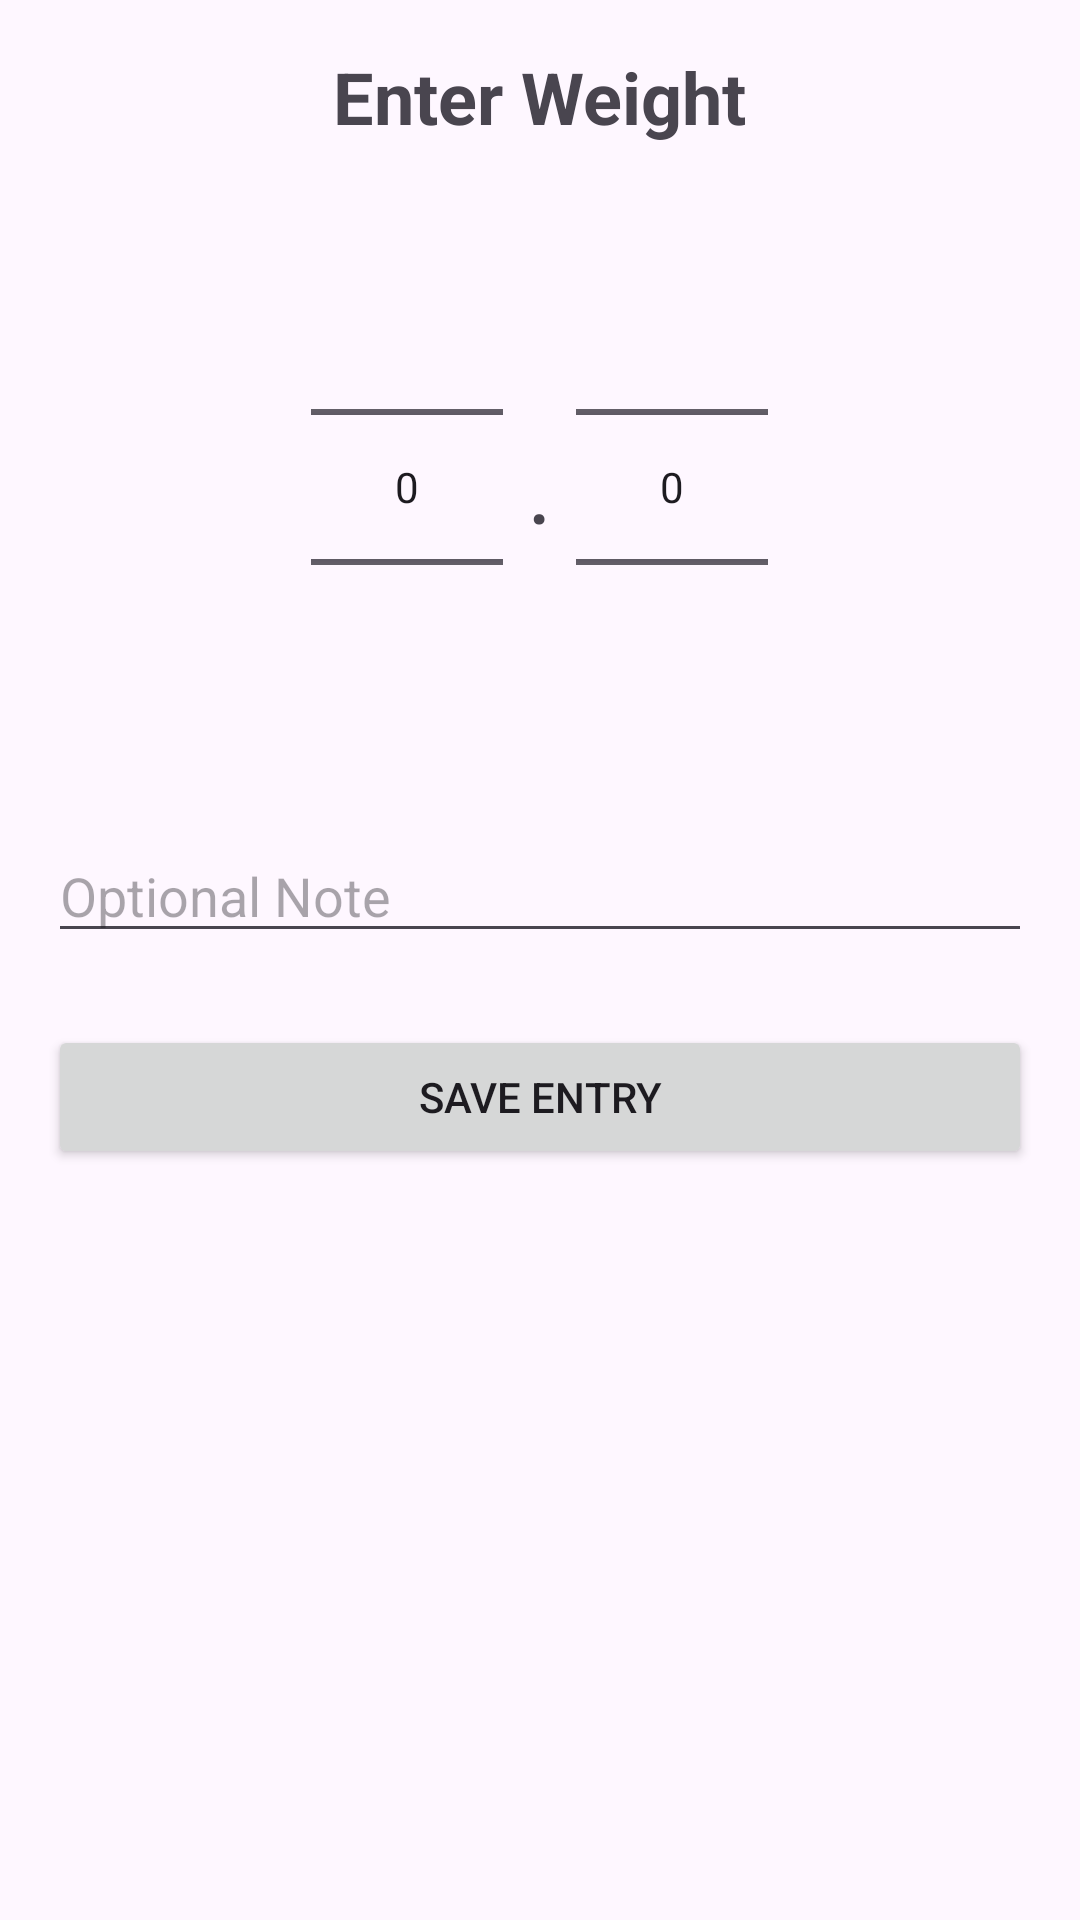

Layout XML and referenced resources for this Android screen:
<!-- AndroidManifest.xml: application theme Theme.Weighday -->
<!-- res/layout/fragment_add_weight.xml -->
<?xml version="1.0" encoding="utf-8"?>
<LinearLayout xmlns:android="http://schemas.android.com/apk/res/android"
    android:layout_width="match_parent"
    android:layout_height="match_parent"
    android:orientation="vertical"
    android:padding="16dp"
    android:gravity="center_horizontal">

    <TextView
        android:layout_width="wrap_content"
        android:layout_height="wrap_content"
        android:text="Enter Weight"
        android:textSize="24sp"
        android:textStyle="bold"
        android:layout_marginBottom="24dp"/>

    <LinearLayout
        android:layout_width="wrap_content"
        android:layout_height="wrap_content"
        android:orientation="horizontal"
        android:gravity="center">

        <NumberPicker
            android:id="@+id/picker_weight_whole"
            android:layout_width="wrap_content"
            android:layout_height="wrap_content"/>

        <TextView
            android:layout_width="wrap_content"
            android:layout_height="wrap_content"
            android:text="."
            android:textSize="32sp"
            android:layout_marginHorizontal="8dp"/>

        <NumberPicker
            android:id="@+id/picker_weight_decimal"
            android:layout_width="wrap_content"
            android:layout_height="wrap_content"/>

    </LinearLayout>

    <EditText
        android:id="@+id/edit_note"
        android:layout_width="match_parent"
        android:layout_height="wrap_content"
        android:hint="Optional Note"
        android:layout_marginTop="24dp"/>

    <Button
        android:id="@+id/button_save"
        android:layout_width="match_parent"
        android:layout_height="wrap_content"
        android:text="Save Entry"
        android:layout_marginTop="24dp"/>

</LinearLayout>
<!-- resources referenced by this layout -->
<resources>
  <style name="Theme.Weighday" parent="Base.Theme.Weighday" />
  <style name="Base.Theme.Weighday" parent="Theme.Material3.DayNight.NoActionBar">
          
          
      </style>
</resources>
